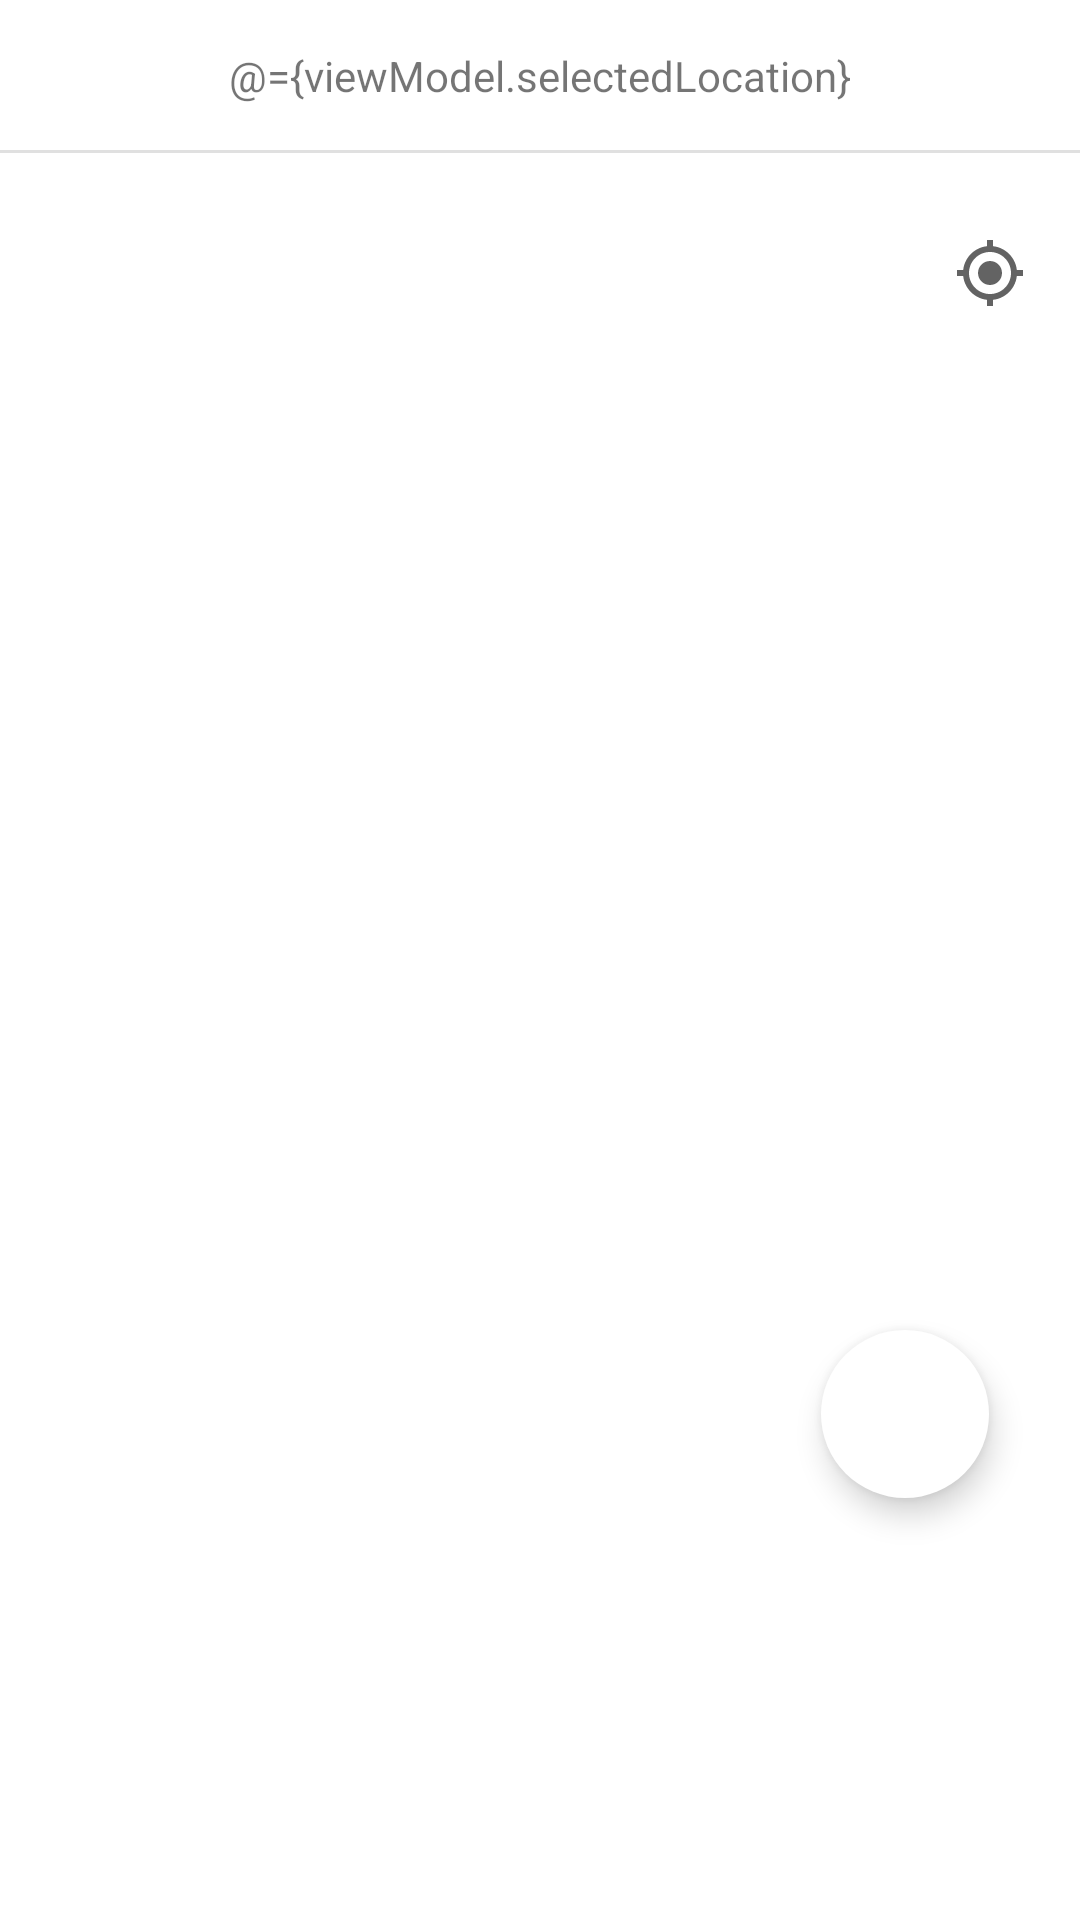

Write the Android layout XML for this screen, with the resource values it uses.
<!-- AndroidManifest.xml: application theme Theme.DateCourse -->
<!-- res/layout/fragment_map.xml -->
<?xml version="1.0" encoding="utf-8"?>
<layout xmlns:android="http://schemas.android.com/apk/res/android"
    xmlns:app="http://schemas.android.com/apk/res-auto"
    xmlns:tools="http://schemas.android.com/tools">
    <data>
        <variable
            name="fragment"
            type="com.seokee.datecourse.view.main.map.MenuMap" />
        <variable
            name="viewModel"
            type="com.seokee.datecourse.view.main.map.MenuMapViewModel" />
    </data>

    <androidx.constraintlayout.widget.ConstraintLayout
        android:layout_width="match_parent"
        android:layout_height="match_parent"
        app:layout_behavior="com.google.android.material.bottomsheet.BottomSheetBehavior">

        <androidx.constraintlayout.widget.ConstraintLayout
            android:onClick="@{()->fragment.btnSelectLocation()}"
            android:layout_width="wrap_content"
            android:layout_height="wrap_content"
            app:layout_constraintBottom_toTopOf="@+id/materialDivider3"
            app:layout_constraintEnd_toEndOf="parent"
            app:layout_constraintStart_toStartOf="parent"
            app:layout_constraintTop_toTopOf="parent">

            <TextView
                android:id="@+id/textView7"
                android:layout_width="wrap_content"
                android:layout_height="wrap_content"
                android:text="@={viewModel.selectedLocation}"
                app:layout_constraintBottom_toBottomOf="parent"
                app:layout_constraintEnd_toEndOf="parent"
                app:layout_constraintStart_toStartOf="parent"
                app:layout_constraintTop_toTopOf="parent" />

            <ImageView
                android:id="@+id/imageView6"
                android:layout_width="wrap_content"
                android:layout_height="wrap_content"
                android:layout_marginStart="5dp"
                app:layout_constraintBottom_toBottomOf="@+id/textView7"
                app:layout_constraintStart_toEndOf="@+id/textView7"
                app:layout_constraintTop_toTopOf="@+id/textView7"
                app:srcCompat="@drawable/arrow_down" />
        </androidx.constraintlayout.widget.ConstraintLayout>

        <com.google.android.material.divider.MaterialDivider
            android:id="@+id/materialDivider3"
            android:layout_width="0dp"
            android:layout_height="wrap_content"
            android:layout_marginTop="50dp"
            app:layout_constraintEnd_toEndOf="parent"
            app:layout_constraintStart_toStartOf="parent"
            app:layout_constraintTop_toTopOf="parent" />

        <androidx.constraintlayout.widget.ConstraintLayout
            android:id="@+id/constraintLayout"
            android:layout_width="match_parent"
            android:layout_height="0dp"
            app:layout_constraintBottom_toBottomOf="parent"
            app:layout_constraintTop_toBottomOf="@+id/materialDivider3">

            <RelativeLayout
                android:id="@+id/map_view"
                android:layout_width="match_parent"
                android:layout_height="match_parent"
                app:layout_constraintBottom_toBottomOf="parent"
                app:layout_constraintEnd_toEndOf="parent"
                app:layout_constraintStart_toStartOf="parent"
                app:layout_constraintTop_toTopOf="parent"
                app:layout_constraintVertical_bias="1.0">


            </RelativeLayout>


            <ImageButton
                android:id="@+id/imageButton2"
                android:layout_width="40dp"
                android:layout_height="40dp"
                android:layout_marginTop="20dp"
                android:layout_marginEnd="10dp"
                android:background="@color/white"
                android:onClick="@{()->fragment.btnMyLocation()}"
                app:layout_constraintBottom_toBottomOf="parent"
                app:layout_constraintEnd_toEndOf="parent"
                app:layout_constraintHorizontal_bias="1.0"
                app:layout_constraintStart_toStartOf="parent"
                app:layout_constraintTop_toTopOf="parent"
                app:layout_constraintVertical_bias="0.0"
                app:srcCompat="@drawable/main_btn_mylocation"
                tools:ignore="SpeakableTextPresentCheck,TouchTargetSizeCheck" />

            <androidx.viewpager2.widget.ViewPager2
                android:id="@+id/vp_LocationList"
                android:layout_width="match_parent"
                android:layout_height="100dp"
                android:layout_marginBottom="20dp"
                android:layout_gravity="bottom"
                android:orientation="horizontal"
                app:layout_constraintBottom_toBottomOf="parent"
                app:layout_constraintEnd_toEndOf="parent"
                app:layout_constraintStart_toStartOf="parent"
                app:layout_constraintTop_toTopOf="parent"
                app:layout_constraintVertical_bias="1" />

            <com.google.android.material.floatingactionbutton.FloatingActionButton
                android:id="@+id/floatingActionButton3"
                android:layout_width="wrap_content"
                android:layout_height="wrap_content"
                android:backgroundTint="@color/white"
                app:borderWidth="0dp"
                android:clickable="true"
                android:contentDescription="@string/btn_AddLocationActivity"
                android:onClick="@{()->fragment.btnAddLocation()}"
                app:layout_constraintBottom_toTopOf="@+id/vp_LocationList"
                app:layout_constraintEnd_toEndOf="parent"
                app:layout_constraintHorizontal_bias="0.9"
                app:layout_constraintStart_toStartOf="parent"
                app:layout_constraintTop_toTopOf="parent"
                app:layout_constraintVertical_bias="0.95"
                app:srcCompat="@drawable/main_sidemenu_addlocaion" />

        </androidx.constraintlayout.widget.ConstraintLayout>



    </androidx.constraintlayout.widget.ConstraintLayout>
</layout>
<!-- resources referenced by this layout -->
<resources>
  <color name="white">#FFFFFFFF</color>
  <!-- drawable main_btn_mylocation (drawable) -->
  <vector android:height="24dp" android:tint="#636363"
      android:viewportHeight="24" android:viewportWidth="24"
      android:width="24dp" xmlns:android="http://schemas.android.com/apk/res/android">
      <path android:fillColor="@android:color/white" android:pathData="M12,8c-2.21,0 -4,1.79 -4,4s1.79,4 4,4 4,-1.79 4,-4 -1.79,-4 -4,-4zM20.94,11c-0.46,-4.17 -3.77,-7.48 -7.94,-7.94L13,1h-2v2.06C6.83,3.52 3.52,6.83 3.06,11L1,11v2h2.06c0.46,4.17 3.77,7.48 7.94,7.94L11,23h2v-2.06c4.17,-0.46 7.48,-3.77 7.94,-7.94L23,13v-2h-2.06zM12,19c-3.87,0 -7,-3.13 -7,-7s3.13,-7 7,-7 7,3.13 7,7 -3.13,7 -7,7z"/>
  </vector>
  <string name="btn_AddLocationActivity">경로 추가</string>
  <style name="Theme.DateCourse" parent="Theme.MaterialComponents.DayNight.NoActionBar">
          
          <item name="colorPrimary">@color/purple_500</item>
          <item name="colorPrimaryVariant">@color/purple_700</item>
          <item name="colorOnPrimary">@color/white</item>
          
          <item name="colorSecondary">@color/teal_200</item>
          <item name="colorSecondaryVariant">@color/teal_700</item>
          <item name="colorOnSecondary">@color/black</item>
          
          <item name="android:windowLightStatusBar" tools:targetApi="m">true</item>
          <item name="android:statusBarColor">@android:color/transparent</item>
          <item name="android:navigationBarColor">@android:color/transparent</item>
          <item name="android:enforceNavigationBarContrast" tools:targetApi="q">false</item>
          <item name="android:enforceStatusBarContrast" tools:targetApi="q">false</item>
          
      </style>
  <color name="purple_500">#FF6200EE</color>
  <color name="purple_700">#FF3700B3</color>
  <color name="teal_200">#FF03DAC5</color>
  <color name="teal_700">#FF018786</color>
  <color name="black">#FF000000</color>
</resources>
